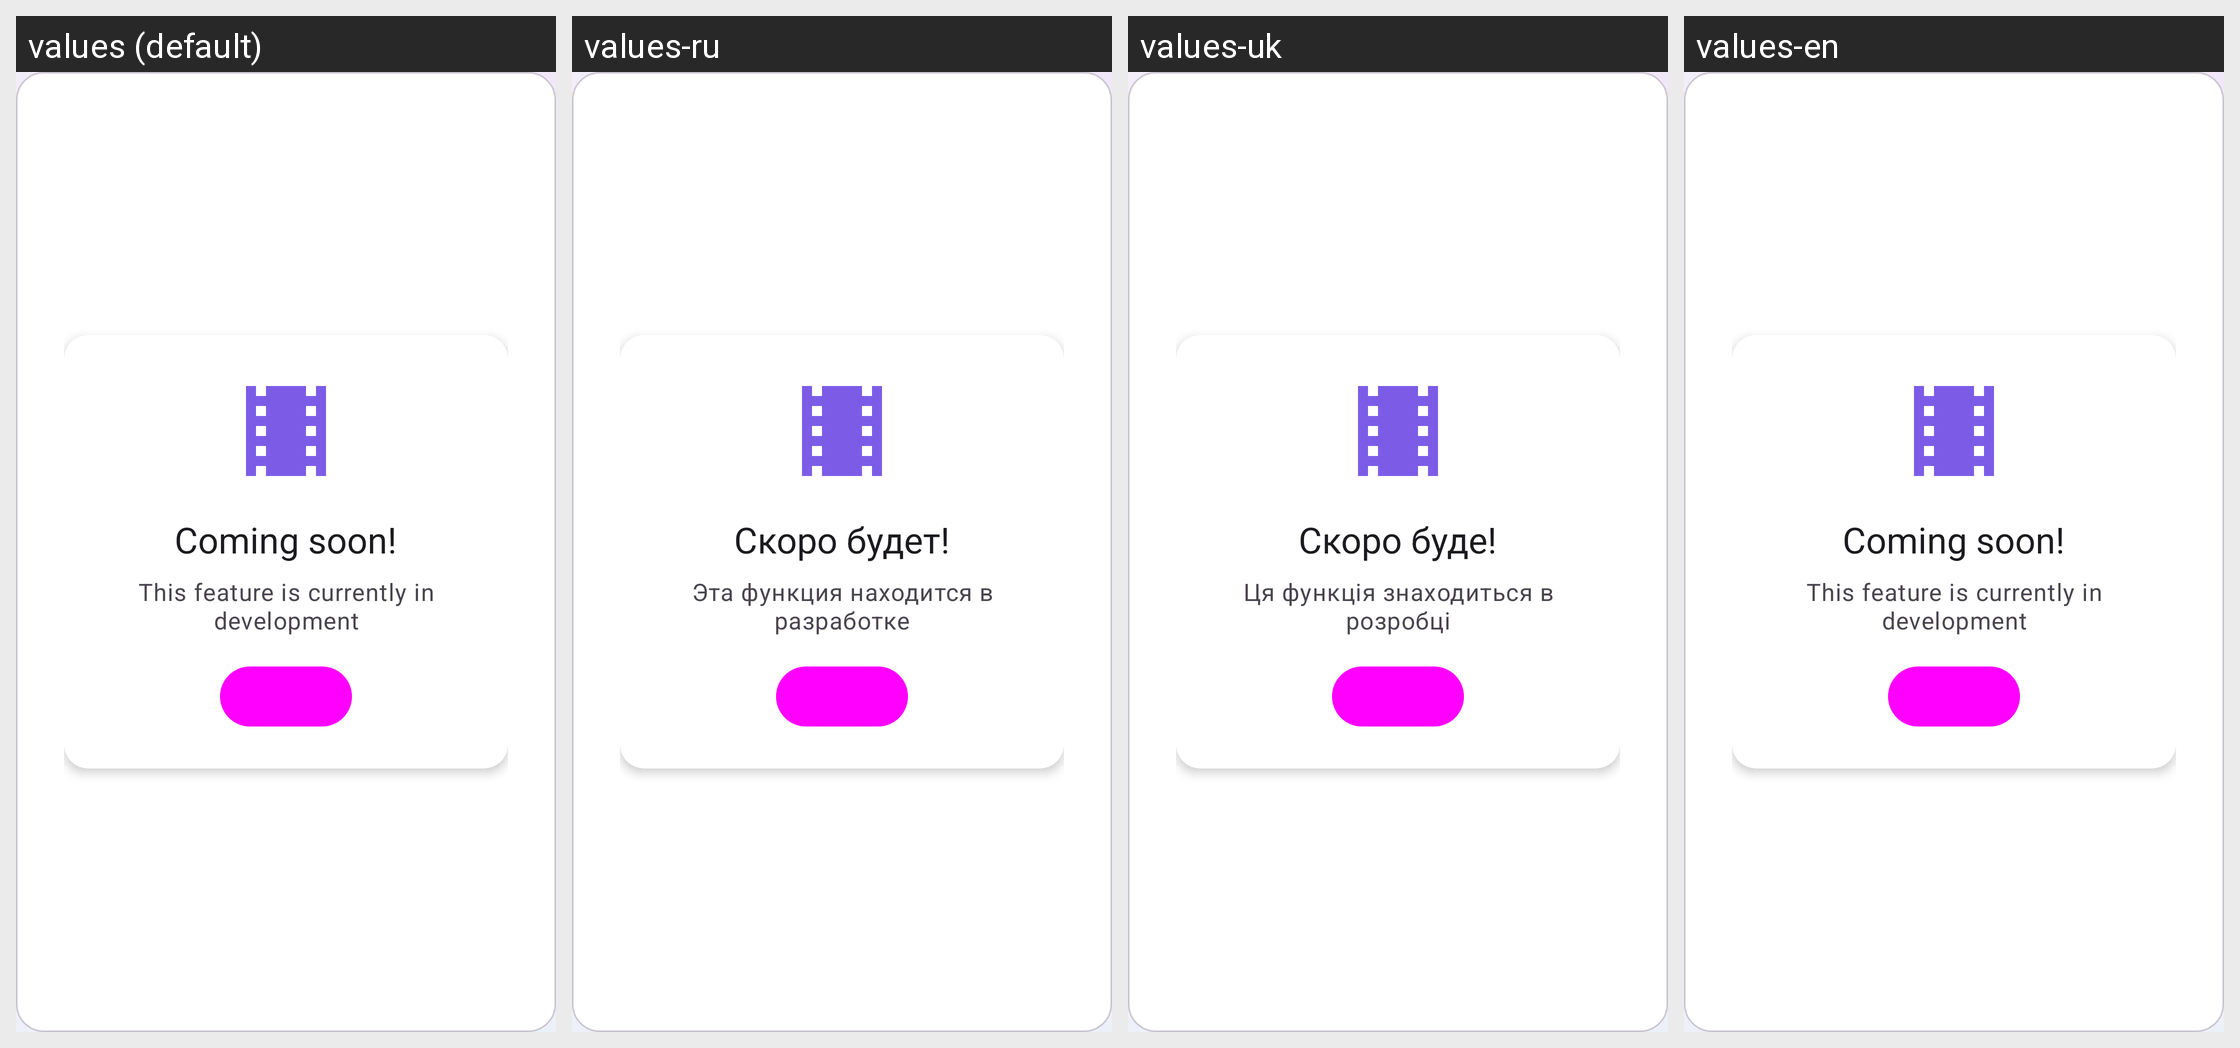

Strings drawn on this Android screen and how each of the app's shown locales translates them:
Android screen res/layout/activity_placeholder.xml rendered under 4 locales, left to right: values (default), values-ru, values-uk, values-en. Device: Nexus 5 (rendered at 1080×1920; each locale shown at half size, 540×960, under a caption strip naming it); theme Theme.MovieTimeTracker.
Strings drawn on this screen, with the default value and each locale's value (text and hints the layout hard-codes, and strings that could not be matched under every locale, appear in the picture but are not listed):

coming_soon
  values: Coming soon!
  values-ru: Скоро будет!
  values-uk: Скоро буде!
  values-en: Coming soon!  [not translated; the default value is used]

feature_in_development
  values: This feature is currently in development
  values-ru: Эта функция находится в разработке
  values-uk: Ця функція знаходиться в розробці
  values-en: This feature is currently in development  [not translated; the default value is used]
